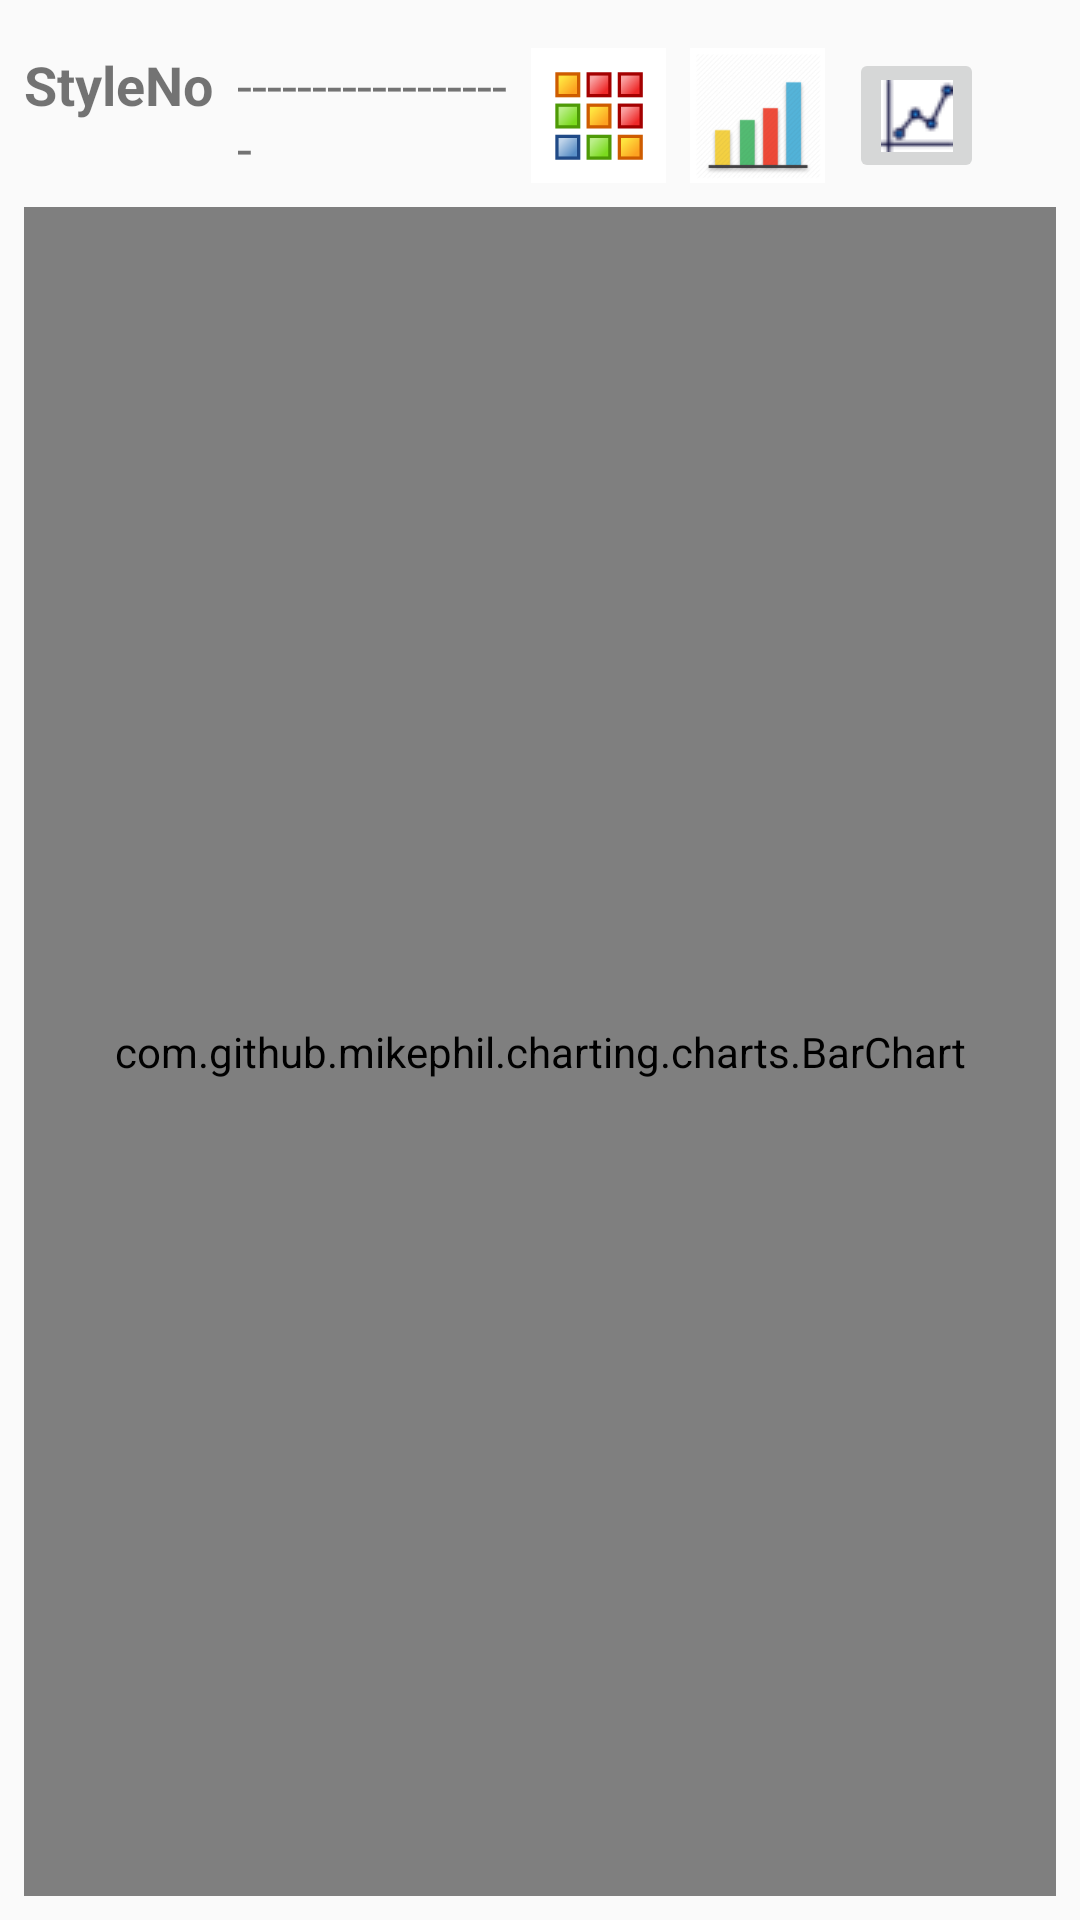

Layout XML and referenced resources for this Android screen:
<!-- AndroidManifest.xml: application theme AppTheme -->
<!-- res/layout/activity_graph_report.xml -->
<?xml version="1.0" encoding="utf-8"?>
<androidx.constraintlayout.widget.ConstraintLayout
    xmlns:android="http://schemas.android.com/apk/res/android"
    xmlns:app="http://schemas.android.com/apk/res-auto"
    xmlns:tools="http://schemas.android.com/tools"
    android:layout_width="match_parent"
    android:layout_height="match_parent"
    tools:context=".GraphReport">

    <TextView
        android:id="@+id/textView5"
        android:layout_width="wrap_content"
        android:layout_height="wrap_content"
        android:layout_marginStart="8dp"
        android:layout_marginTop="16dp"
        android:text="StyleNo"
        android:textSize="18sp"
        android:textStyle="bold"
        app:layout_constraintStart_toStartOf="parent"
        app:layout_constraintTop_toTopOf="parent" />

    <TextView
        android:id="@+id/tVStyleNo"
        android:layout_width="90dp"
        android:layout_height="wrap_content"
        android:layout_marginStart="8dp"
        android:layout_marginTop="16dp"
        android:text="-&#45;&#45;&#45;&#45;&#45;&#45;&#45;&#45;&#45;&#45;&#45;&#45;&#45;&#45;&#45;&#45;&#45;&#45;"
        android:textSize="18dp"
        app:layout_constraintStart_toEndOf="@+id/textView5"
        app:layout_constraintTop_toTopOf="parent" />

    <ImageButton
        android:id="@+id/imgGrid"
        android:layout_width="45dp"
        android:layout_height="45dp"
        android:layout_marginStart="8dp"
        android:layout_marginTop="16dp"
        android:background="@color/colorWhite"
        app:layout_constraintStart_toEndOf="@+id/tVStyleNo"
        app:layout_constraintTop_toTopOf="parent"
        app:srcCompat="@mipmap/ic_grid" />

    <ImageButton
        android:id="@+id/imgBarChart"
        android:layout_width="45dp"
        android:layout_height="45dp"
        android:layout_marginStart="8dp"
        android:layout_marginTop="16dp"
        android:background="@android:color/background_light"
        app:layout_constraintStart_toEndOf="@+id/imgGrid"
        app:layout_constraintTop_toTopOf="parent"
        app:srcCompat="@mipmap/icbarchart" />

    <ImageButton
        android:id="@+id/imgPitchChart"
        android:layout_width="45dp"
        android:layout_height="45dp"
        android:layout_marginStart="8dp"
        android:layout_marginTop="16dp"
        android:src="@drawable/linecharts"
        app:layout_constraintStart_toEndOf="@+id/imgBarChart"
        app:layout_constraintTop_toTopOf="parent" />

    <com.github.mikephil.charting.charts.BarChart
        android:id="@+id/barchart"
        android:layout_width="match_parent"
        android:layout_height="0dp"
        android:layout_marginBottom="8dp"
        android:layout_marginEnd="8dp"
        android:layout_marginStart="8dp"
        android:layout_marginTop="8dp"
        android:orientation="vertical"
        app:layout_constraintBottom_toBottomOf="parent"
        app:layout_constraintEnd_toEndOf="parent"
        app:layout_constraintStart_toStartOf="parent"
        app:layout_constraintTop_toBottomOf="@+id/imgPitchChart" />



    


</androidx.constraintlayout.widget.ConstraintLayout>
<!-- resources referenced by this layout -->
<resources>
  <color name="colorWhite">#ffffff</color>
  <!-- drawable linecharts: png bitmap (drawable, 1012 bytes) -->
  <!-- mipmap ic_grid: png bitmap (mipmap-hdpi, 2447 bytes) -->
  <!-- mipmap icbarchart: png bitmap (mipmap-hdpi, 6626 bytes) -->
  <!-- mipmap icmail: png bitmap (mipmap-hdpi, 2582 bytes) -->
  <style name="AppTheme" parent="Theme.AppCompat.Light.DarkActionBar">
          
          <item name="colorPrimary">@color/colorPrimary</item>
          <item name="colorPrimaryDark">@color/colorPrimaryDark</item>
          <item name="colorAccent">@color/colorAccent</item>
      </style>
  <color name="colorPrimary">#5f71d5</color>
  <color name="colorPrimaryDark">#303f9f</color>
  <color name="colorAccent">#FF4081</color>
</resources>
